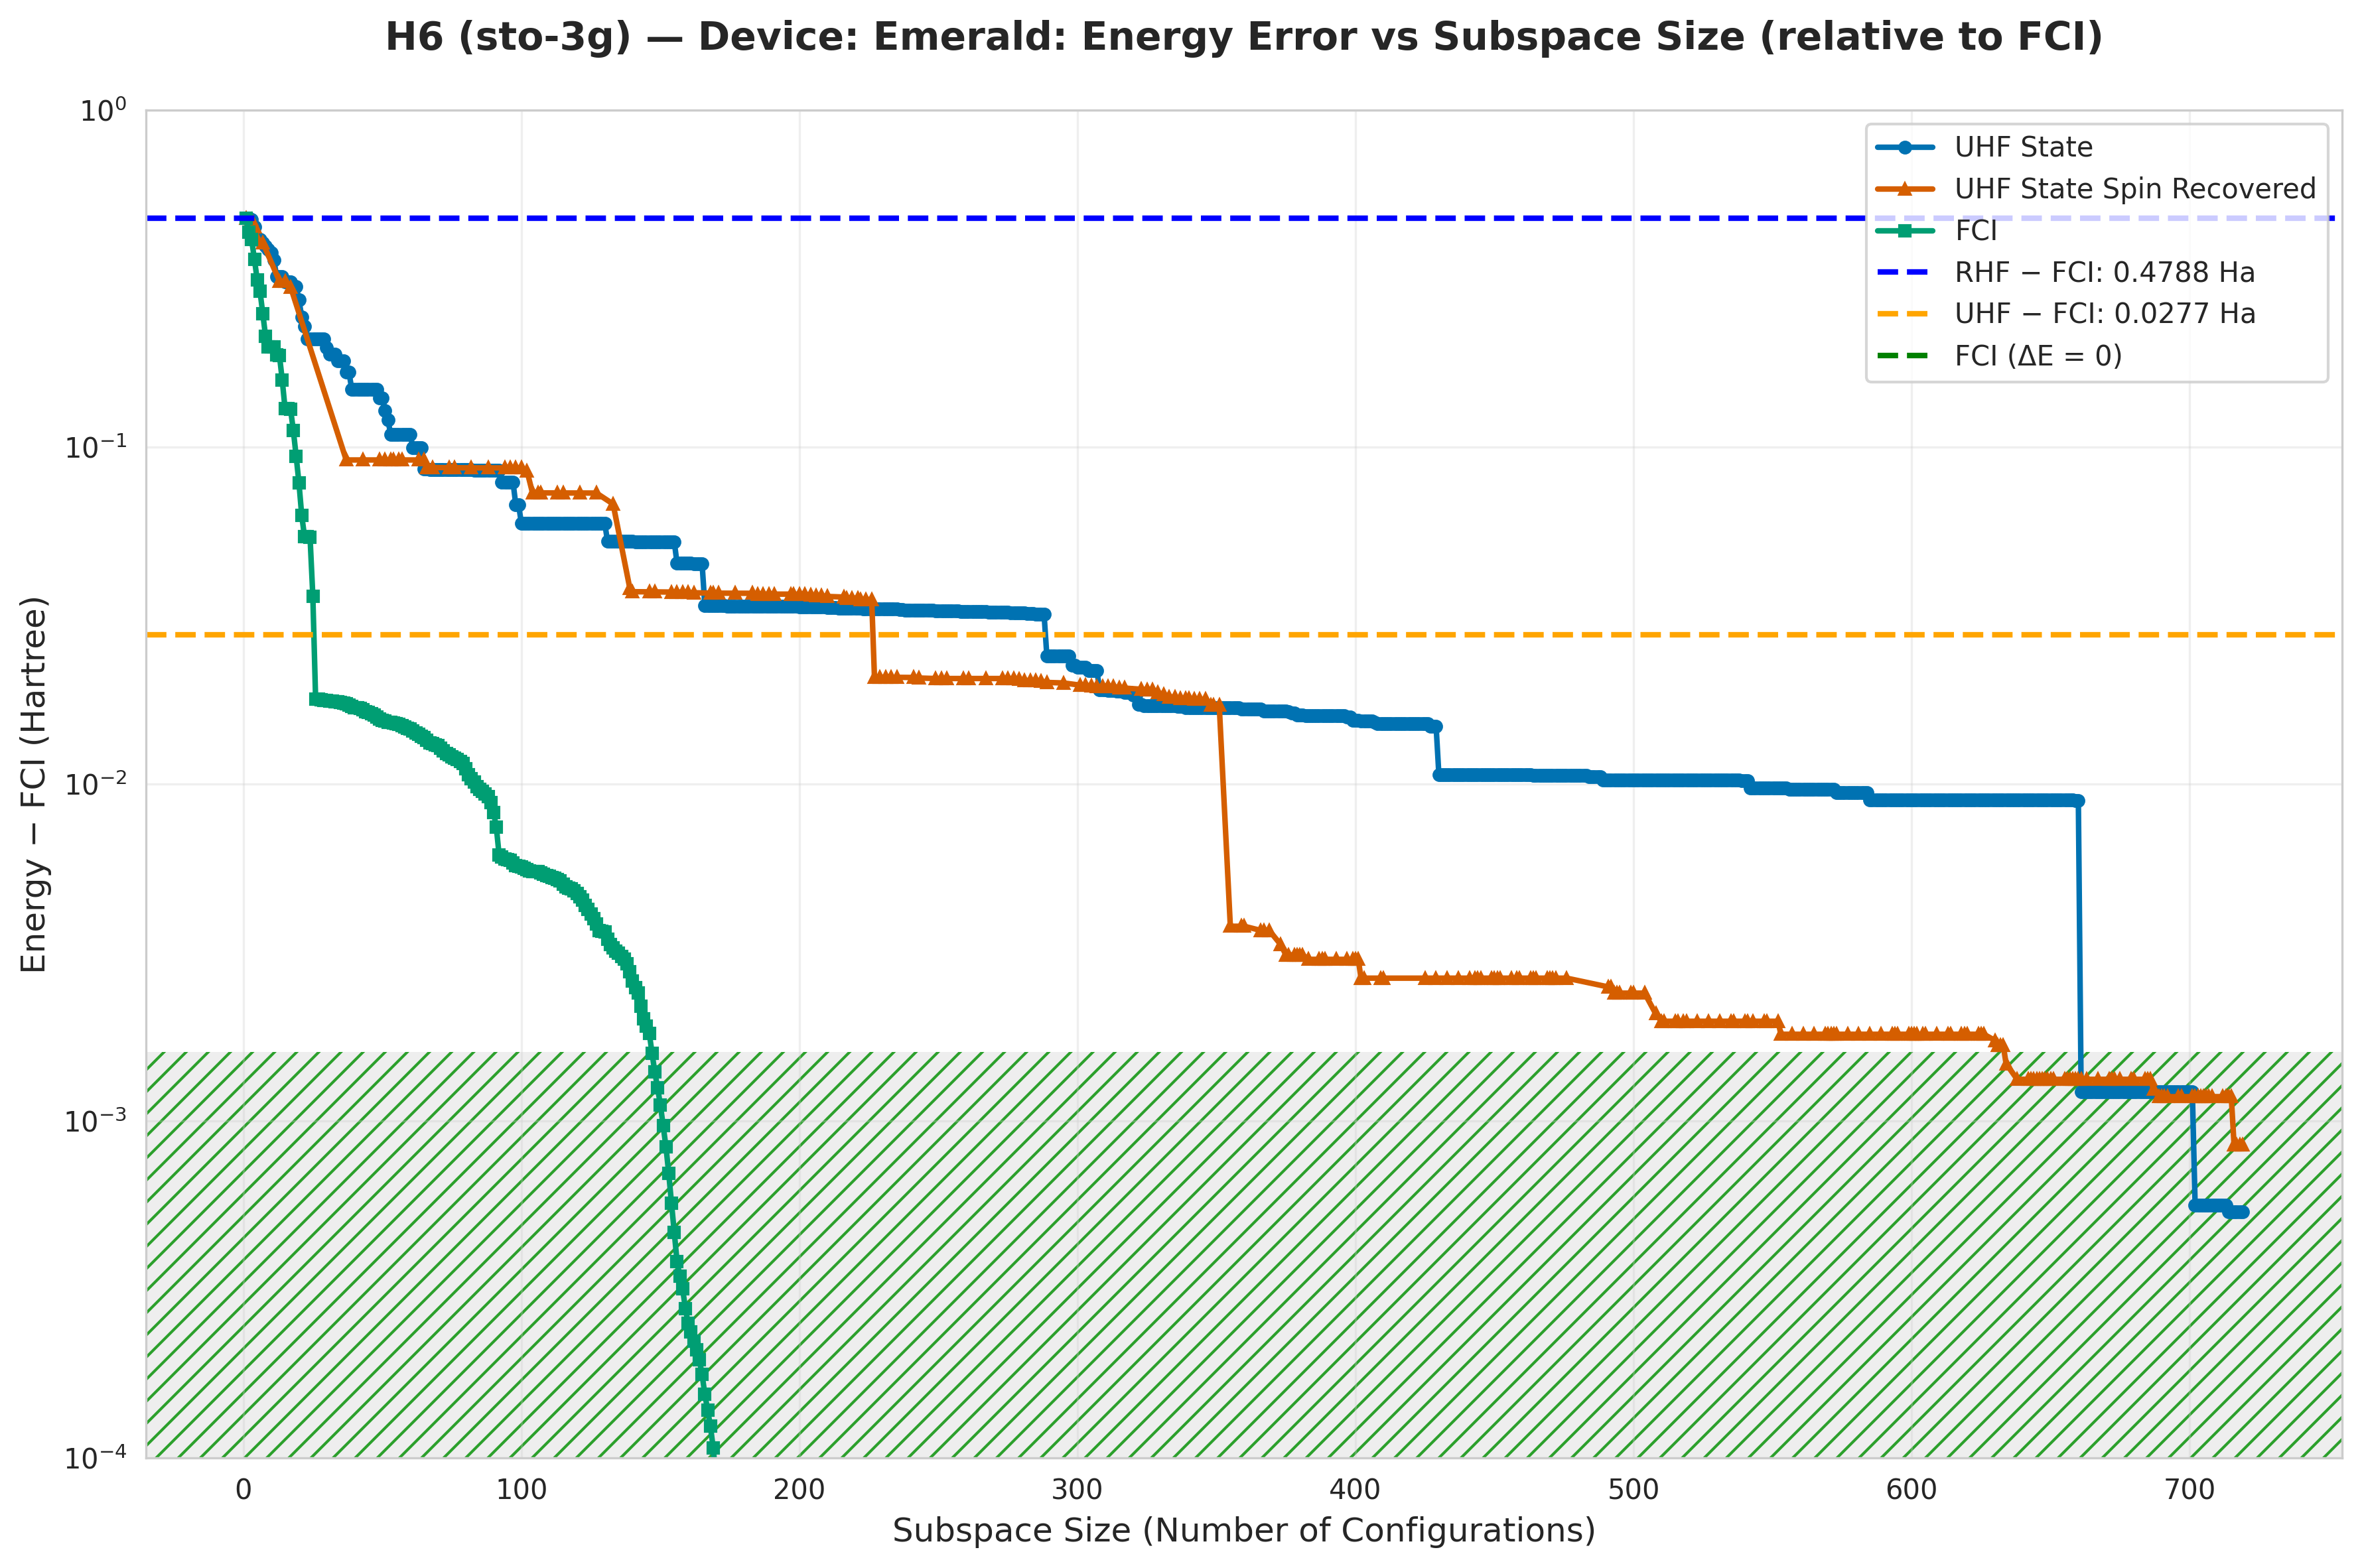

The data file committed next to this chart (first rows):
subspace_size, qsci_energy, qsci_S2, spin_symm_energy, spin_symm_S2, fci_subspace_energy, mean_sample_number
1, -2.368, 0.0, -2.368, 0.0, -2.368, 44.88
2, -2.368, 8.589561427793147e-33, -2.368, 8.589561427793147e-33, -2.412, 48.87
3, -2.374, 2, -2.374, 2, -2.434, 48.87
4, -2.396, 1.4132576835897556e-33, -2.396, 1.4132576835897556e-33, -2.487, 59.42
5, -2.434, 5.9582198889272715e-31, -2.434, 5.9582198889272715e-31, -2.533, 63.77
6, -2.434, 1.8620496798181548e-29, -2.434, 9.453583988871426e-30, -2.557, 67.47
7, -2.443, 2, -2.443, 2, -2.598, 67.47
8, -2.452, 0.08297, -2.443, 0.05223, -2.634, 77.47
9, -2.461, 1.959, -2.469, 0.3216, -2.649, 77.47
10, -2.469, 0.3216, -2.497, 0.637, -2.649, 77.47
11, -2.489, 0.6247, -2.508, 0.1894, -2.649, 77.47
12, -2.527, 1.187, -2.534, 0.1948, -2.66, 77.47
13, -2.527, 1.187, -2.537, -6.310976094359735e-18, -2.66, 77.47
14, -2.527, 1.187, -2.537, 6.902532920683853e-29, -2.689, 78.63
15, -2.538, 1.254, -2.537, 1.5321803223215146e-19, -2.717, 78.63
16, -2.538, 1.254, -2.537, 1.3341610059550362e-28, -2.717, 83.66
17, -2.538, 1.254, -2.549, 2, -2.718, 83.66
18, -2.548, 1.284, -2.55, 2.002, -2.735, 90.94
19, -2.548, 1.284, -2.552, 2.005, -2.753, 90.94
20, -2.574, 1.971, -2.557, 2.011, -2.769, 90.94
21, -2.604, 2.017, -2.562, 2.032, -2.784, 90.94
22, -2.619, 1.995, -2.565, 2.02, -2.793, 90.94
23, -2.638, 2.019, -2.568, 2.057, -2.793, 90.94
24, -2.638, 2.019, -2.57, 2.025, -2.793, 90.94
25, -2.638, 2.019, -2.57, 2.023, -2.811, 90.94
26, -2.638, 2.019, -2.575, 2.017, -2.829, 90.94
27, -2.638, 2.019, -2.577, 2.042, -2.829, 90.94
28, -2.638, 2.019, -2.579, 2.039, -2.829, 90.94
29, -2.638, 2.019, -2.581, 2.071, -2.829, 90.94
30, -2.649, 1.772, -2.583, 2.099, -2.829, 90.94
31, -2.658, 1.8, -2.585, 2.219, -2.83, 90.94
32, -2.658, 1.8, -2.586, 2.048, -2.83, 90.94
33, -2.658, 1.8, -2.592, 3.983, -2.83, 90.94
34, -2.667, 1.825, -2.632, 10.32, -2.83, 90.94
35, -2.667, 1.825, -2.661, 11.02, -2.83, 90.94
36, -2.667, 1.825, -2.711, 11.42, -2.83, 90.94
37, -2.68, 1.961, -2.756, 12.0, -2.83, 90.94
38, -2.68, 1.961, -2.756, 12, -2.83, 91.74
39, -2.699, 1.926, -2.756, 12.0, -2.83, 91.74
40, -2.699, 1.926, -2.756, 12.0, -2.83, 91.74
41, -2.699, 1.926, -2.756, 12, -2.83, 91.74
42, -2.699, 1.926, -2.756, 12, -2.83, 91.74
43, -2.699, 1.926, -2.756, 12.0, -2.831, 91.74
44, -2.699, 1.926, -2.756, 12, -2.831, 100.6
45, -2.699, 1.926, -2.756, 12, -2.831, 100.6
46, -2.699, 1.926, -2.756, 12, -2.831, 100.6
47, -2.699, 1.926, -2.756, 12, -2.831, 100.6
48, -2.699, 1.926, -2.756, 12, -2.831, 100.6
49, -2.707, 2.337, -2.756, 12.0, -2.832, 100.6
50, -2.707, 2.337, -2.756, 12, -2.832, 104.6
51, -2.719, 2.428, -2.756, 12.0, -2.832, 104.6
52, -2.727, 2.426, -2.756, 12, -2.832, 111.3
53, -2.738, 2.456, -2.756, 12.0, -2.832, 111.3
54, -2.738, 2.456, -2.756, 12, -2.832, 127.5
55, -2.738, 2.456, -2.756, 12, -2.832, 132.4
56, -2.738, 2.456, -2.756, 12.0, -2.832, 132.4
57, -2.738, 2.456, -2.756, 12, -2.832, 143.3
58, -2.738, 2.456, -2.756, 12, -2.832, 143.3
59, -2.738, 2.457, -2.756, 12, -2.833, 143.3
60, -2.738, 2.457, -2.756, 12.0, -2.833, 143.3
... 659 more rows
